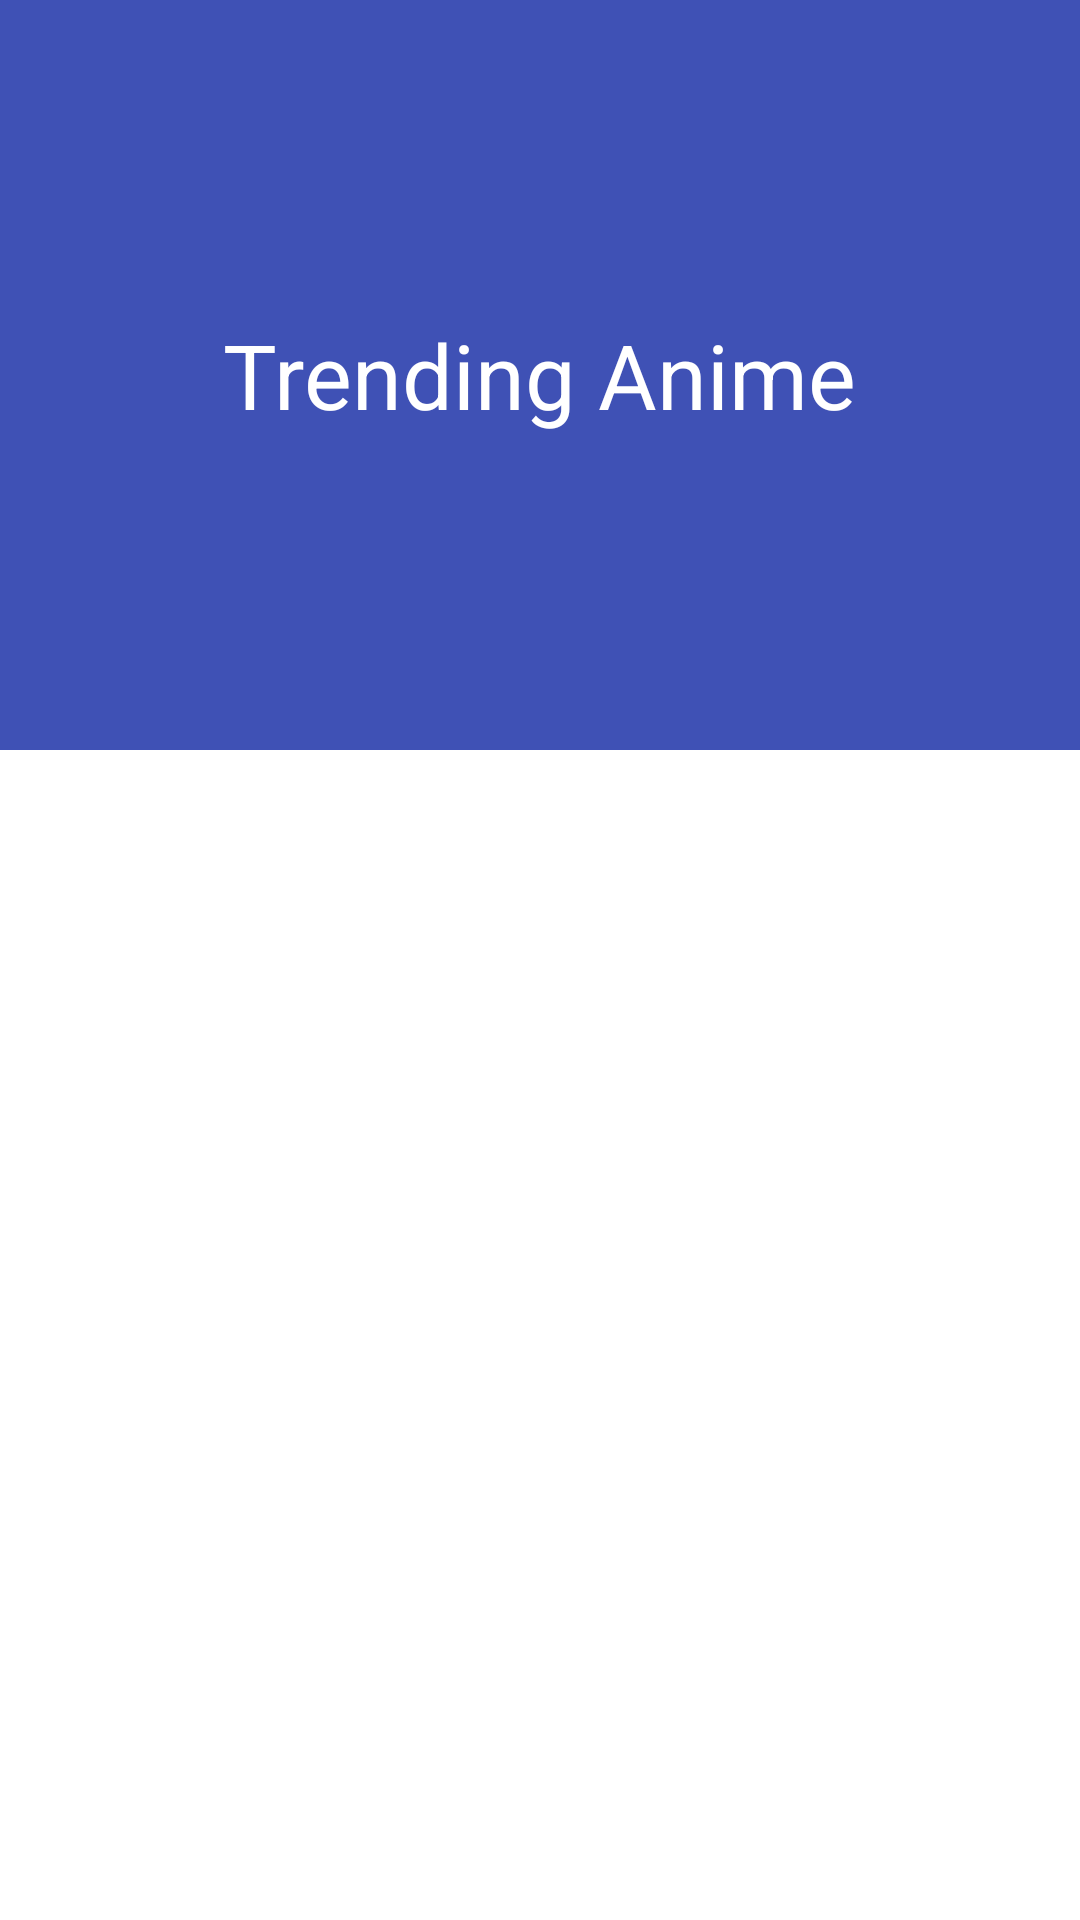

Reconstruct the res/layout file that produces this screen, plus the resources it refers to.
<!-- AndroidManifest.xml: application theme AppTheme -->
<!-- res/layout/activity_main.xml -->
<?xml version="1.0" encoding="utf-8"?>
<android.support.design.widget.CoordinatorLayout xmlns:android="http://schemas.android.com/apk/res/android"
    xmlns:app="http://schemas.android.com/apk/res-auto"
    android:id="@+id/main_content"
    android:layout_width="match_parent"
    android:layout_height="match_parent"
    android:background="@android:color/white"
    android:fitsSystemWindows="true">

    <ProgressBar
        android:id="@+id/progressBar"
        style="?android:attr/progressBarStyle"
        android:layout_width="wrap_content"
        android:layout_height="wrap_content"
        android:layout_gravity="center"
        android:visibility="gone" />
    <android.support.design.widget.AppBarLayout
        android:id="@+id/appbar"
        android:layout_width="match_parent"
        android:layout_height="250dp"
        android:fitsSystemWindows="true"
        android:theme="@style/ThemeOverlay.AppCompat.Dark.ActionBar">

        <android.support.design.widget.CollapsingToolbarLayout
            android:id="@+id/collapsing_toolbar"
            android:layout_width="match_parent"
            android:layout_height="match_parent"
            android:fitsSystemWindows="true"
            app:contentScrim="?attr/colorPrimary"
            app:expandedTitleMarginEnd="64dp"
            app:expandedTitleMarginStart="48dp"
            app:expandedTitleTextAppearance="@android:color/transparent"
            app:layout_scrollFlags="scroll|exitUntilCollapsed">

            <RelativeLayout
                android:layout_width="wrap_content"
                android:layout_height="wrap_content">

                <ImageView
                    android:id="@+id/backdrop"
                    android:layout_width="match_parent"
                    android:layout_height="match_parent"
                    android:fitsSystemWindows="true"
                    android:scaleType="centerCrop"
                    app:layout_collapseMode="parallax" />

                <LinearLayout
                    android:layout_width="wrap_content"
                    android:layout_height="wrap_content"
                    android:layout_centerInParent="true"
                    android:gravity="center_horizontal"
                    android:orientation="vertical">

                    <TextView
                        android:id="@+id/love_music"
                        android:layout_width="wrap_content"
                        android:layout_height="wrap_content"
                        android:text="@string/info"
                        android:textColor="@android:color/white"
                        android:textSize="30sp" />

                    

                </LinearLayout>
            </RelativeLayout>

            <android.support.v7.widget.Toolbar
                android:id="@+id/toolbar"
                android:layout_width="match_parent"
                android:layout_height="?attr/actionBarSize"
                app:layout_collapseMode="pin"
                app:popupTheme="@style/ThemeOverlay.AppCompat.Light" />

        </android.support.design.widget.CollapsingToolbarLayout>

    </android.support.design.widget.AppBarLayout>

    <RelativeLayout xmlns:android="http://schemas.android.com/apk/res/android"
        xmlns:app="http://schemas.android.com/apk/res-auto"
        xmlns:tools="http://schemas.android.com/tools"
        android:layout_width="match_parent"
        android:layout_height="match_parent"
        app:layout_behavior="@string/appbar_scrolling_view_behavior"
        tools:context="com.example.dell.cardview.MainActivity"
        tools:showIn="@layout/activity_main">

        <android.support.v7.widget.RecyclerView
            android:id="@+id/animelist"
            android:layout_width="match_parent"
            android:layout_height="wrap_content"
            android:clipToPadding="false"
            android:scrollbars="vertical" />

    </RelativeLayout>

</android.support.design.widget.CoordinatorLayout>
<!-- resources referenced by this layout -->
<resources>
  <string name="desc">Most Popular Anime</string>
  <string name="info">Trending Anime</string>
  <style name="AppTheme" parent="Theme.AppCompat.Light.DarkActionBar">
          
          <item name="colorPrimary">@color/colorPrimary</item>
          <item name="colorPrimaryDark">@color/colorPrimaryDark</item>
          <item name="colorAccent">@color/colorAccent</item>
          <item name="windowActionBar">false</item>
          <item name="windowNoTitle">true</item>
      </style>
  <color name="colorPrimary">#3F51B5</color>
  <color name="colorPrimaryDark">#303F9F</color>
  <color name="colorAccent">#FF4081</color>
</resources>
